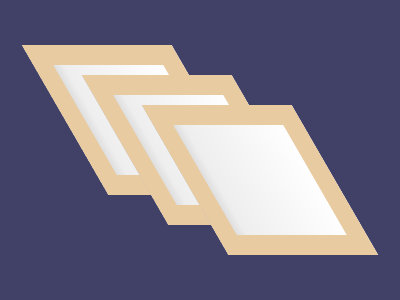

Write a web page that renders exactly this picture using CSS.

<p o></p>
<p t></p>
<p s></p>
<style>
  body {
    background: #414066;
    margin: 0;
    min-height: 300px;
    display: flex;
    align-items: center;
    justify-content: center;
  }
  p {
    width: 150px;
    height: 150px;
    position: absolute;
    transform: skewX(30deg);
    box-shadow: inset 0 0 0 20px #e8cba1;
    background: linear-gradient(90deg, silver 0%, #eee 20%, #fff 90%);
  }
  [o] {
    translate: -60px -30px;
  }
  [t] {
    translate: 0 0px;
  }
  [s] {
    translate: 60px 30px;
  }
</style>
